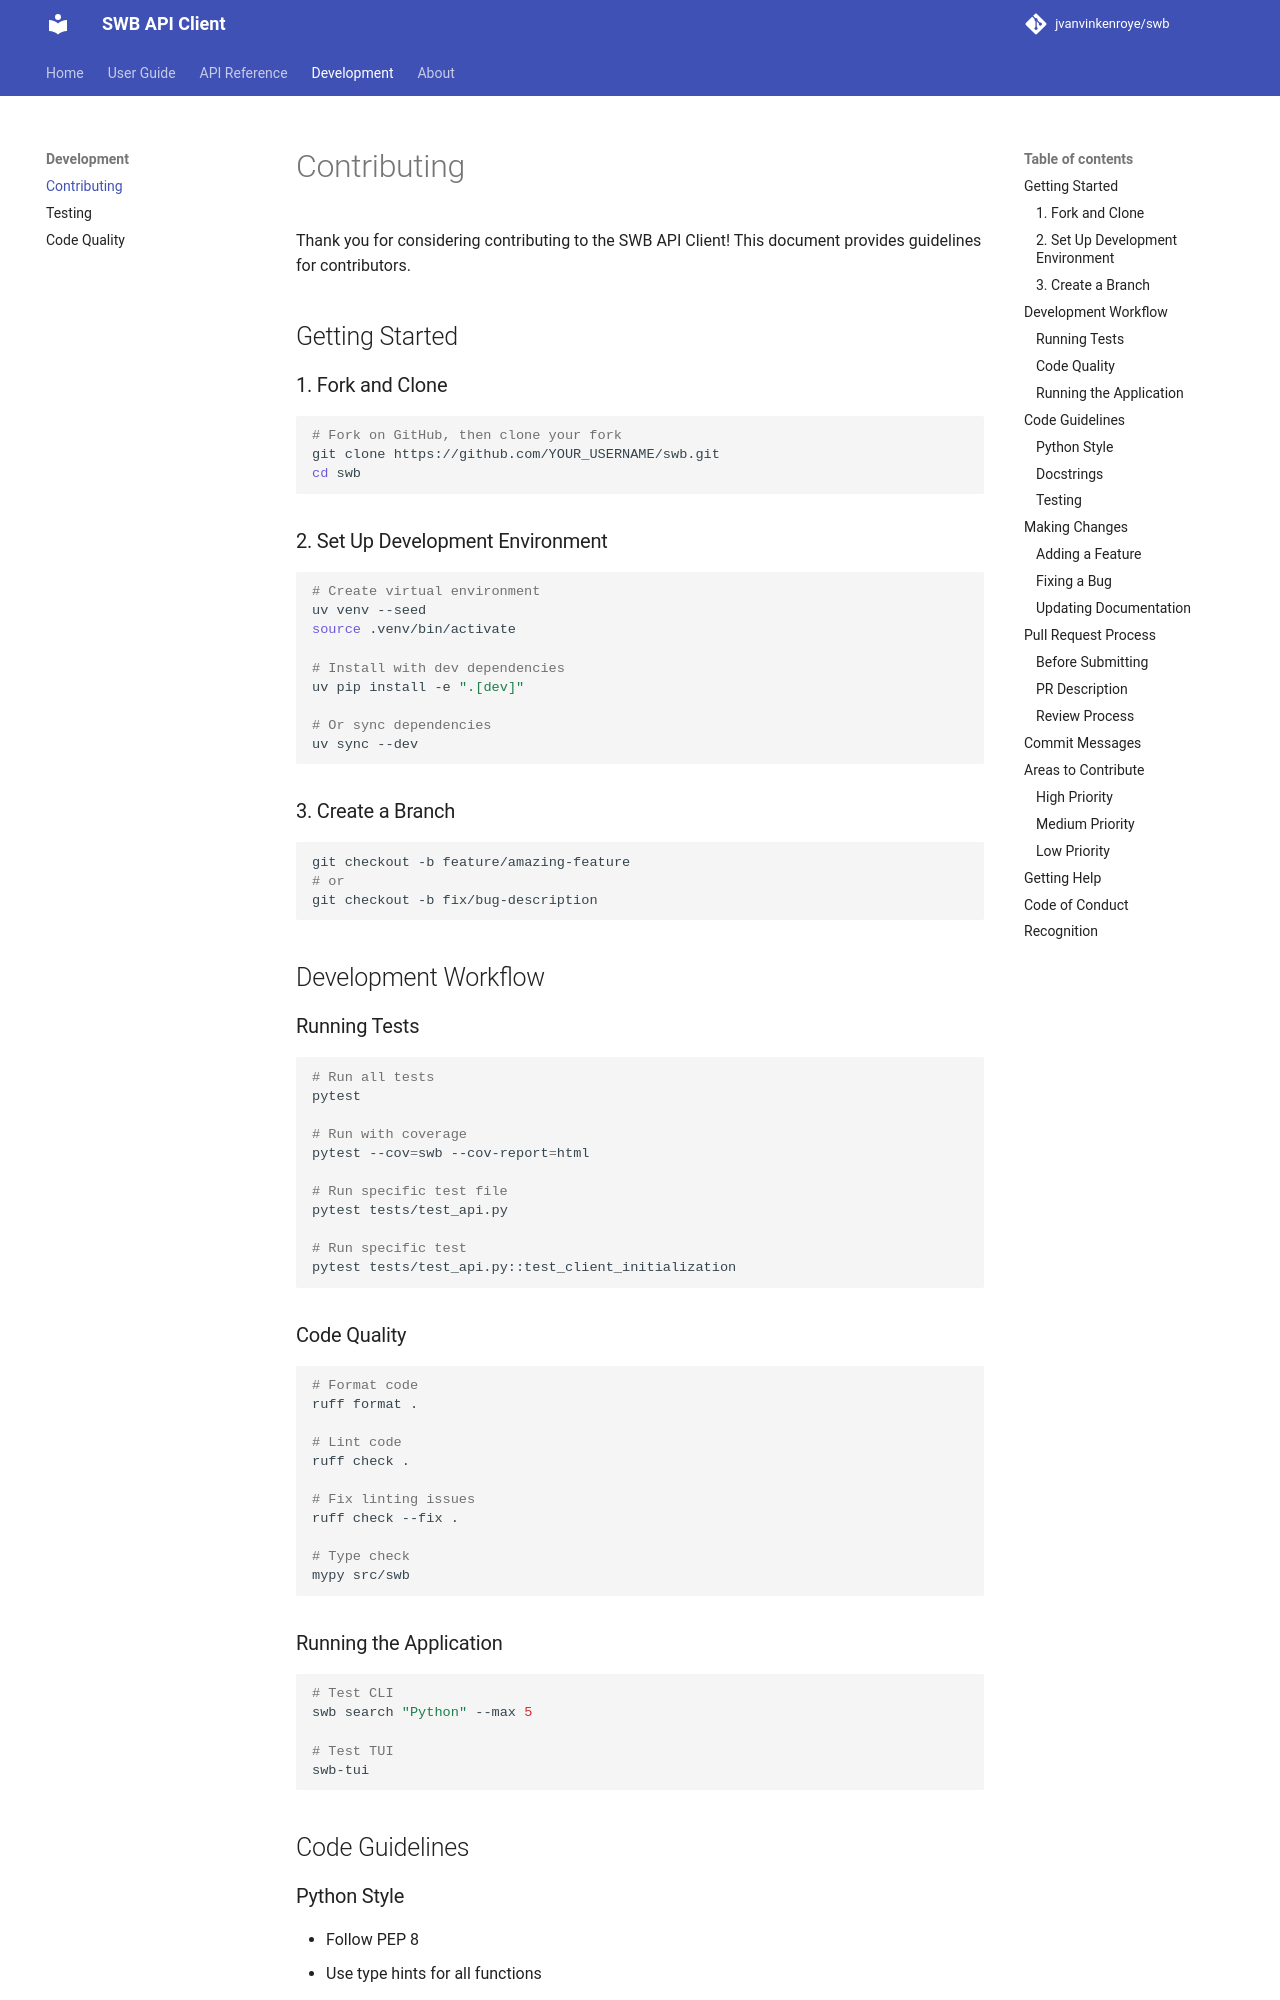

repository: jvanvinkenroye/swb · page: development/contributing/index.html · generator: mkdocs

# Contributing

Thank you for considering contributing to the SWB API Client! This document provides guidelines for contributors.

## Getting Started

### 1. Fork and Clone

```bash
# Fork on GitHub, then clone your fork
git clone https://github.com/YOUR_USERNAME/swb.git
cd swb
```

### 2. Set Up Development Environment

```bash
# Create virtual environment
uv venv --seed
source .venv/bin/activate

# Install with dev dependencies
uv pip install -e ".[dev]"

# Or sync dependencies
uv sync --dev
```

### 3. Create a Branch

```bash
git checkout -b feature/amazing-feature
# or
git checkout -b fix/bug-description
```

## Development Workflow

### Running Tests

```bash
# Run all tests
pytest

# Run with coverage
pytest --cov=swb --cov-report=html

# Run specific test file
pytest tests/test_api.py

# Run specific test
pytest tests/test_api.py::test_client_initialization
```

### Code Quality

```bash
# Format code
ruff format .

# Lint code
ruff check .

# Fix linting issues
ruff check --fix .

# Type check
mypy src/swb
```

### Running the Application

```bash
# Test CLI
swb search "Python" --max 5

# Test TUI
swb-tui
```

## Code Guidelines

### Python Style

- Follow PEP 8
- Use type hints for all functions
- Maximum line length: 88 characters
- Use descriptive variable names
